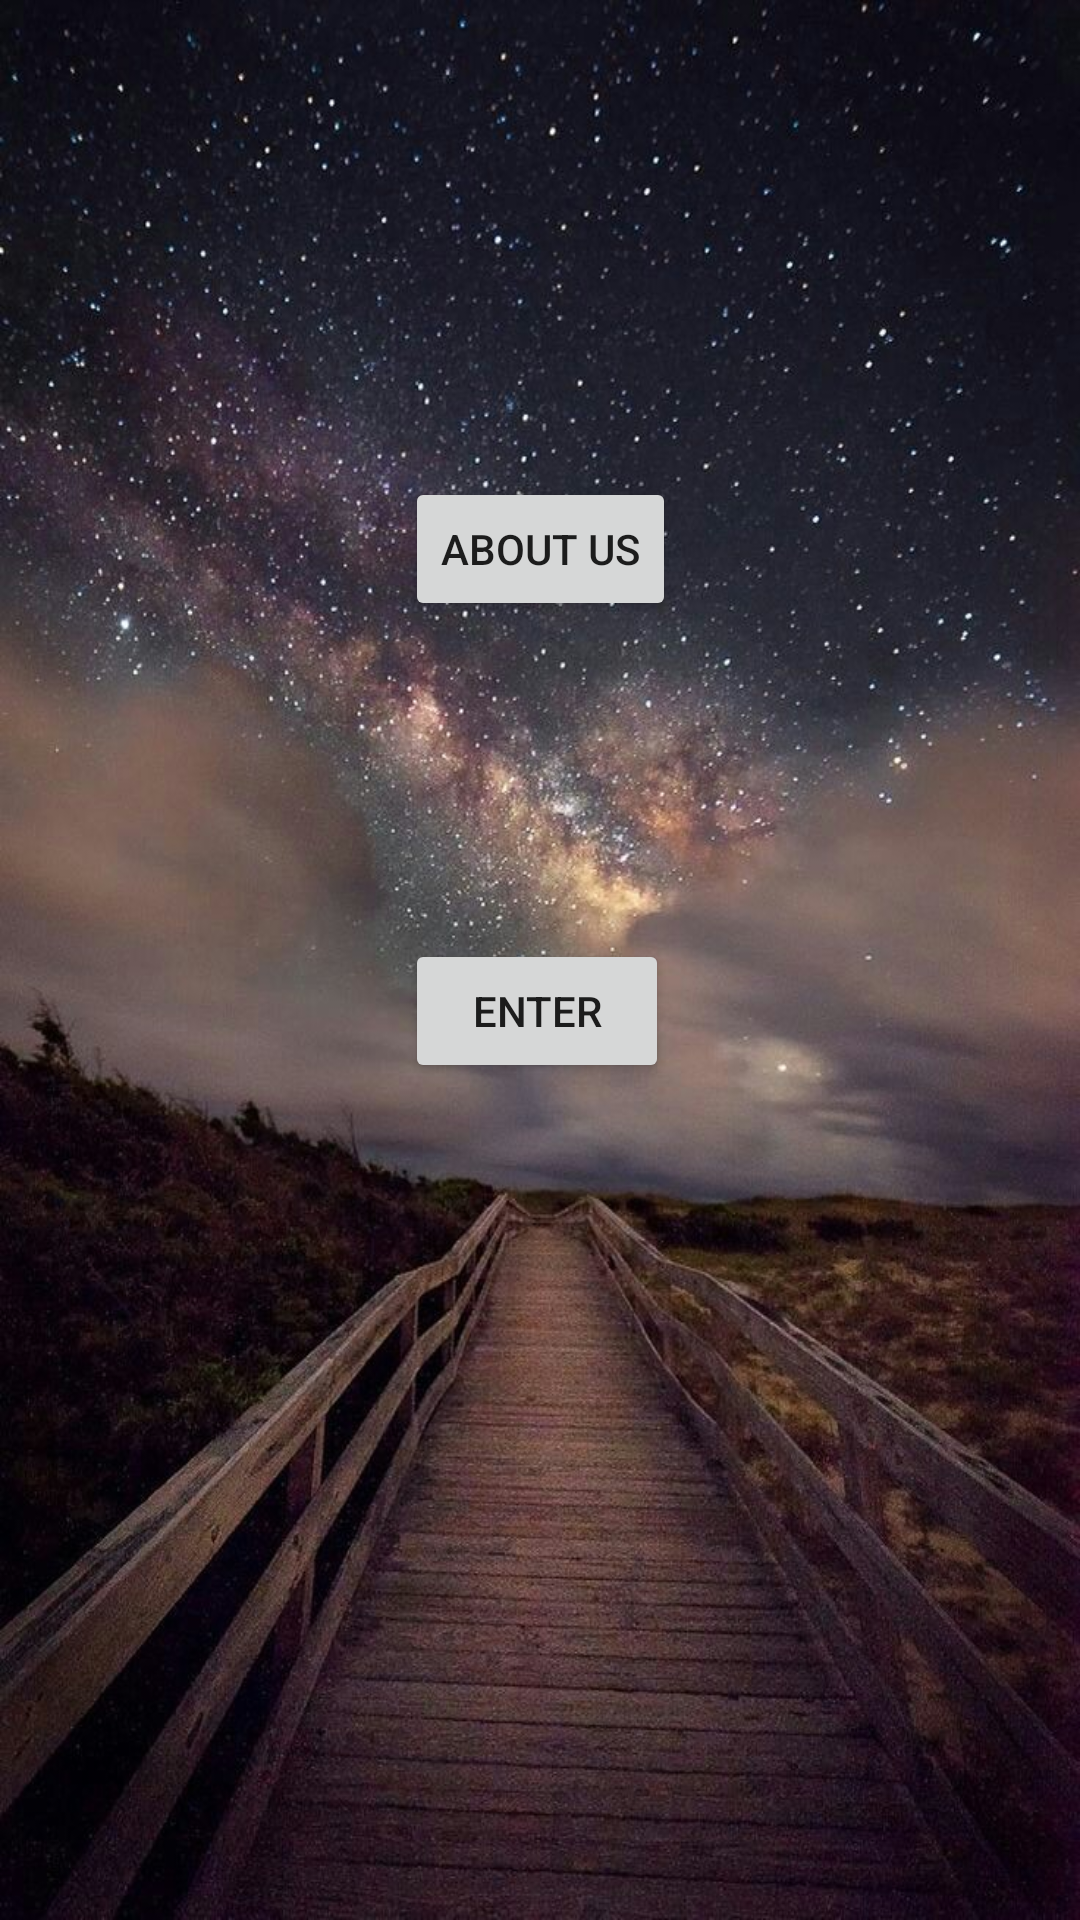

Android layout source for this screen:
<!-- AndroidManifest.xml: application theme AppTheme -->
<!-- res/layout/activity_main.xml -->
<?xml version="1.0" encoding="utf-8"?>
<android.support.constraint.ConstraintLayout xmlns:android="http://schemas.android.com/apk/res/android"
    xmlns:app="http://schemas.android.com/apk/res-auto"
    xmlns:tools="http://schemas.android.com/tools"
    android:layout_width="match_parent"
    android:layout_height="match_parent"
    android:background="@drawable/background"
    tools:context=".MainActivity">

    <Button
        android:id="@+id/about"
        android:layout_width="wrap_content"
        android:layout_height="wrap_content"
        android:layout_marginTop="159dp"
        android:text="@string/about_us"
        app:layout_constraintEnd_toEndOf="parent"
        app:layout_constraintStart_toStartOf="parent"
        app:layout_constraintTop_toTopOf="parent" />

    <Button
        android:id="@+id/enter"
        android:layout_width="wrap_content"
        android:layout_height="wrap_content"
        android:layout_marginTop="106dp"
        android:text="@string/enter"
        app:layout_constraintStart_toStartOf="@+id/about"
        app:layout_constraintTop_toBottomOf="@+id/about" />
</android.support.constraint.ConstraintLayout>
<!-- resources referenced by this layout -->
<resources>
  <!-- drawable background: jpg bitmap (drawable-v24, 171719 bytes) -->
  <string name="about_us">About Us</string>
  <string name="enter">Enter</string>
  <style name="AppTheme" parent="Base.Theme.AppCompat.Light.DarkActionBar">        
          <item name="colorPrimary">@color/colorPrimary</item>
          <item name="colorPrimaryDark">@color/colorPrimaryDark</item>
          <item name="colorAccent">@color/colorAccent</item>
      </style>
  <!-- not gathered from this repository: default colours our renderer supplied (Android Studio template values) -->
  <color name="colorPrimary">#FF6200EE</color>
  <color name="colorPrimaryDark">#FF3700B3</color>
  <color name="colorAccent">#FF03DAC5</color>
</resources>
